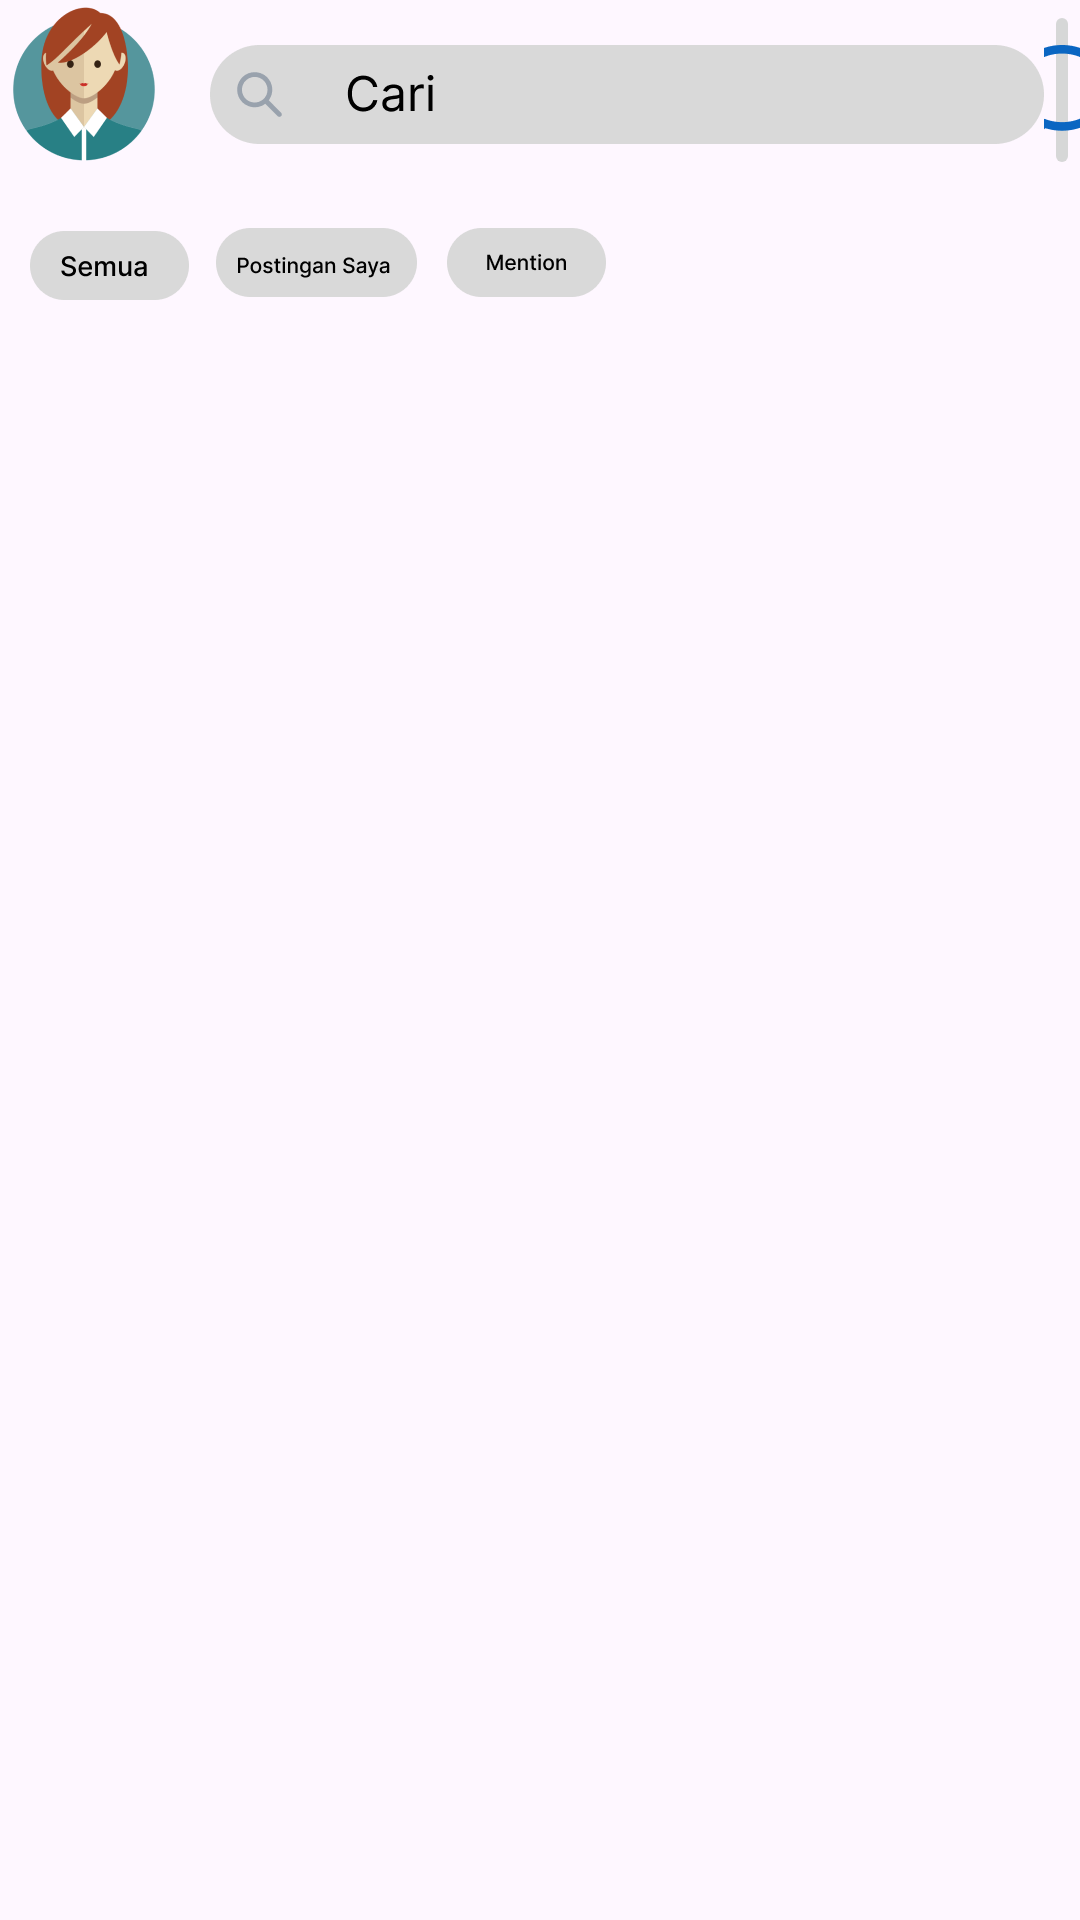

The Android layout XML behind this screen, and the referenced resources:
<!-- AndroidManifest.xml: application theme Theme.TugasD11 -->
<!-- res/layout/activity_notif.xml -->
<?xml version="1.0" encoding="utf-8"?>
<RelativeLayout xmlns:android="http://schemas.android.com/apk/res/android"
    xmlns:app="http://schemas.android.com/apk/res-auto"
    xmlns:tools="http://schemas.android.com/tools"
    android:id="@+id/main"
    android:layout_width="match_parent"
    android:layout_height="match_parent"
    tools:context=".Notif">

    <ImageView
        android:id="@+id/img1"
        android:layout_width="wrap_content"
        android:layout_height="wrap_content"
        android:src="@drawable/group_26"
        />

    <ImageButton
        android:id="@+id/chat"
        android:layout_width="wrap_content"
        android:layout_height="wrap_content"
        android:src="@drawable/message"
        android:layout_toEndOf="@+id/img1"
        />

    <ImageView
        android:id="@+id/img2"
        android:layout_below="@id/img1"
        android:layout_width="wrap_content"
        android:layout_height="wrap_content"
        android:src="@drawable/group_20"
        android:layout_marginTop="20dp"
        android:layout_marginStart="10dp"
        />

    <FrameLayout
        android:layout_marginTop="580dp"
        android:layout_below="@id/img2"
        android:layout_width="match_parent"
        android:layout_height="50dp"
        >

        <ImageButton
            android:id="@+id/home"
            android:layout_width="wrap_content"
            android:layout_height="wrap_content"
            android:src="@drawable/home"
            android:layout_marginStart="20dp"
            />
        <ImageButton
            android:id="@+id/network"
            android:layout_width="wrap_content"
            android:layout_height="wrap_content"
            android:src="@drawable/network"
            android:layout_marginStart="100dp"
            />

        <ImageButton
            android:id="@+id/icon"
            android:layout_width="wrap_content"
            android:layout_height="wrap_content"
            android:src="@drawable/icon"
            android:layout_marginStart="180dp"
            />

        <ImageButton
            android:id="@+id/notif"
            android:layout_width="wrap_content"
            android:layout_height="wrap_content"
            android:src="@drawable/notification"
            android:layout_marginStart="260dp"
            />

        <ImageButton
            android:id="@+id/job"
            android:layout_width="wrap_content"
            android:layout_height="wrap_content"
            android:src="@drawable/jobs"
            android:layout_marginStart="340dp"
            />

    </FrameLayout>
</RelativeLayout>
<!-- resources referenced by this layout -->
<resources>
  <!-- drawable group_20: png bitmap (drawable-hdpi, 3152 bytes) -->
  <!-- drawable group_26: png bitmap (drawable-hdpi, 7608 bytes) -->
  <!-- drawable home: png bitmap (drawable-hdpi, 632 bytes) -->
  <!-- drawable icon: png bitmap (drawable-hdpi, 676 bytes) -->
  <!-- drawable jobs: png bitmap (drawable-hdpi, 616 bytes) -->
  <!-- drawable message: png bitmap (drawable-hdpi, 1457 bytes) -->
  <!-- drawable network: png bitmap (drawable-hdpi, 1047 bytes) -->
  <!-- drawable notification: png bitmap (drawable-hdpi, 776 bytes) -->
  <style name="Theme.TugasD11" parent="Base.Theme.TugasD11" />
  <style name="Base.Theme.TugasD11" parent="Theme.Material3.DayNight.NoActionBar">
          
          
      </style>
</resources>
